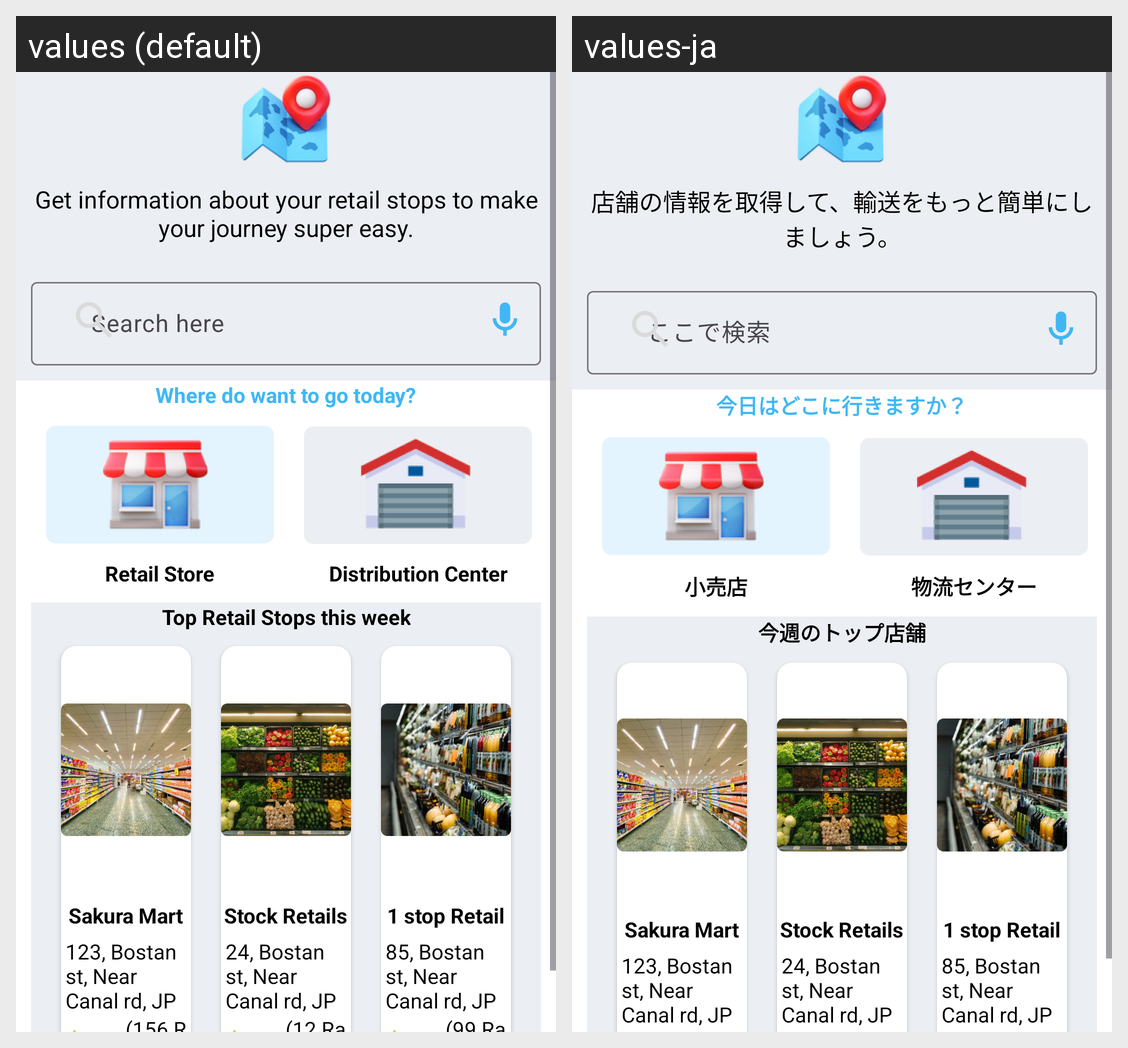

Here is an Android app screen in its default locale and in the app's own translations. Write out the translated-string differences for the strings that appear on this screen.
Android screen res/layout/fragment_location.xml rendered under 2 locales, left to right: values (default), values-ja. Device: Nexus 5 (rendered at 1080×1920; each locale shown at half size, 540×960, under a caption strip naming it); theme Theme.InventoryMobile.
Strings drawn on this screen, with the default value and each locale's value (text and hints the layout hard-codes, and strings that could not be matched under every locale, appear in the picture but are not listed):

comment_for_search
  values: Get information about your retail stops to make your journey super easy.
  values-ja: 店舗の情報を取得して、輸送をもっと簡単にしましょう。

search_hint
  values: Search here
  values-ja: ここで検索

question_to_go
  values: Where do want to go today?
  values-ja: 今日はどこに行きますか？

retail_store
  values: Retail Store
  values-ja: 小売店

dist_center
  values: Distribution Center
  values-ja: 物流センター

top_week_store
  values: Top Retail Stops this week
  values-ja: 今週のトップ店舗
